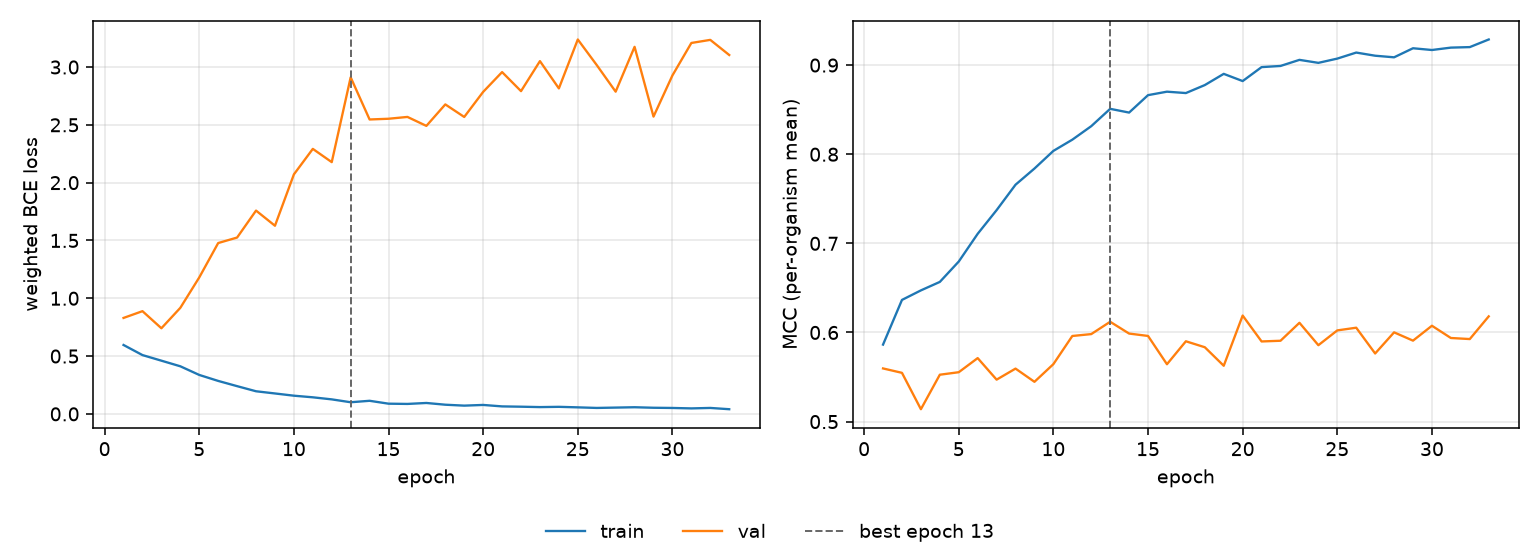

Data behind this chart, as committed beside it:
epoch, tr_loss, vl_loss, tr_mcc, vl_mcc, is_best
1, 0.5959, 0.8299, 0.5864, 0.5597, False
2, 0.5086, 0.8885, 0.6365, 0.5547, False
3, 0.4602, 0.7406, 0.6472, 0.5139, False
4, 0.4116, 0.9173, 0.6567, 0.5526, False
5, 0.3369, 1.18, 0.6796, 0.5554, False
6, 0.2852, 1.478, 0.7107, 0.5713, False
7, 0.2399, 1.525, 0.7373, 0.5471, False
8, 0.1956, 1.758, 0.7658, 0.5595, False
9, 0.1767, 1.627, 0.7839, 0.5447, False
10, 0.1574, 2.071, 0.8038, 0.5645, False
11, 0.1434, 2.292, 0.8163, 0.5961, False
12, 0.1256, 2.177, 0.8315, 0.5982, False
13, 0.1007, 2.911, 0.8509, 0.612, True
14, 0.1133, 2.546, 0.8467, 0.5988, False
15, 0.08832, 2.553, 0.8663, 0.5961, False
16, 0.08615, 2.568, 0.8702, 0.5644, False
17, 0.09443, 2.491, 0.8686, 0.5901, False
18, 0.07942, 2.677, 0.8776, 0.5835, False
19, 0.0714, 2.568, 0.8902, 0.5627, False
20, 0.07743, 2.785, 0.8821, 0.619, False
21, 0.06481, 2.956, 0.8977, 0.5899, False
22, 0.06218, 2.791, 0.899, 0.5907, False
23, 0.05878, 3.051, 0.9059, 0.6109, False
24, 0.06102, 2.815, 0.9025, 0.5857, False
25, 0.05656, 3.238, 0.9073, 0.6023, False
26, 0.05152, 3.017, 0.9141, 0.6054, False
27, 0.0545, 2.787, 0.9105, 0.5764, False
28, 0.05752, 3.174, 0.9087, 0.6002, False
29, 0.05308, 2.571, 0.9189, 0.5908, False
30, 0.05131, 2.927, 0.9169, 0.6076, False
31, 0.0475, 3.208, 0.9196, 0.5938, False
32, 0.05147, 3.235, 0.9202, 0.5926, False
33, 0.0405, 3.104, 0.9287, 0.6181, False
